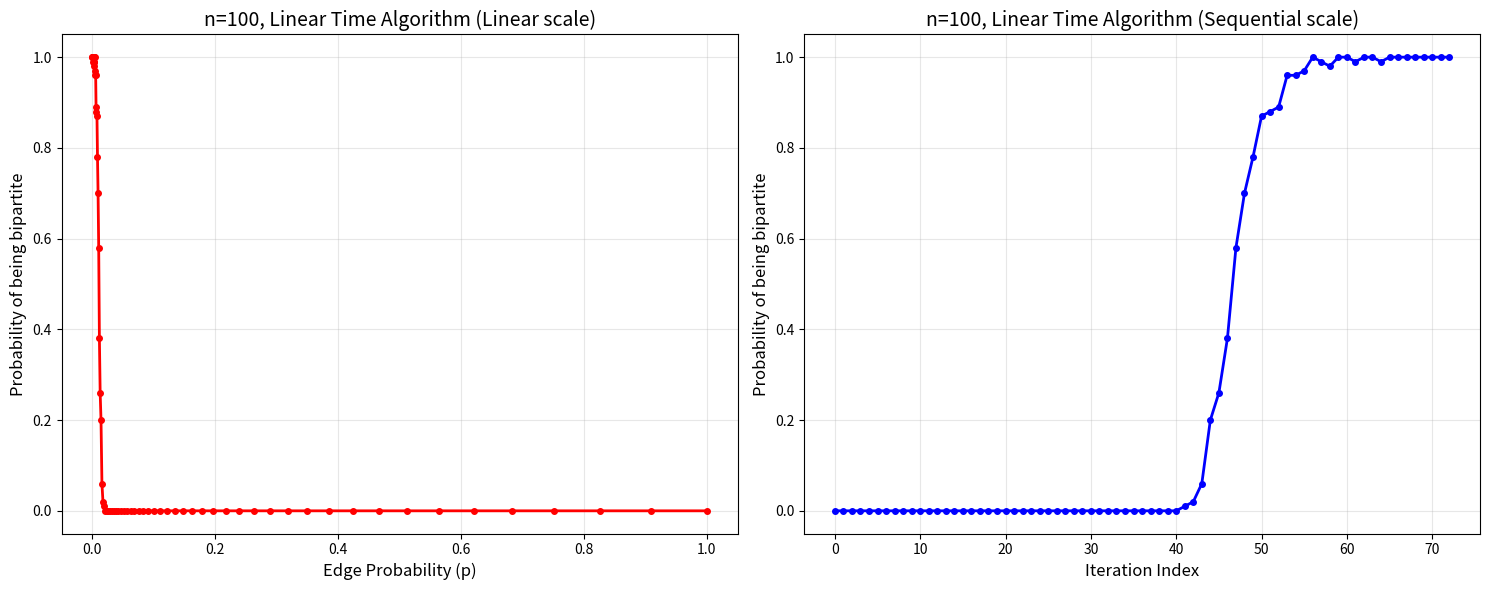

The script that saved this image:
import random  # Εισαγωγή βιβλιοθήκης για τυχαία αριθμό
import matplotlib.pyplot as plt  # Εισαγωγή βιβλιοθήκης για γραφικές παραστάσεις
from collections import deque, defaultdict  # Εισαγωγή δομών δεδομένων για ουρά και προεπιλεγμένο λεξικό
import time  # Εισαγωγή βιβλιοθήκης για μέτρηση χρόνου
import numpy as np  # Εισαγωγή βιβλιοθήκης NumPy για μαθηματικές πράξεις

class BipartiteGraphChecker:
    """
    Κλάση που υλοποιεί αλγορίθμους ελέγχου διμερότητας γραφημάτων.
    
    Περιλαμβάνει:
    - Αλγόριθμο γραμμικού χρόνου O(V+E) με BFS
    - Αλγόριθμο υπογραμμικού χρόνου με δειγματοληψία
    - Δημιουργία τυχαίων γραφημάτων Erdős-Rényi
    - Πειράματα Monte Carlo για στατιστική ανάλυση
    """
    
    def __init__(self):
        """
        Κατασκευαστής της κλάσης BipartiteGraphChecker.
        Δεν χρειάζεται αρχικοποίηση παραμέτρων.
        """
        pass  # Κενή υλοποίηση - δεν χρειάζεται αρχικοποίηση
    
    def generate_random_graph_erdos_renyi(self, num_nodes, edge_probability):
        """
        Δημιουργεί τυχαίο γράφημα βάσει του μοντέλου Erdős-Rényi.
        
        Το μοντέλο Erdős-Rényi δημιουργεί γράφημα όπου κάθε πιθανή ακμή
        μεταξύ δύο κόμβων εμφανίζεται με πιθανότητα p.
        
        Args:
            num_nodes (int): Αριθμός κόμβων του γραφήματος
            edge_probability (float): Πιθανότητα ύπαρξης ακμής μεταξύ δύο κόμβων
            
        Returns:
            defaultdict: Λεξικό που αναπαριστά το γράφημα με λίστες γειτνίασης
        """
        adjacency_list = defaultdict(list)  # Δημιουργία κενού λεξικού για λίστες γειτνίασης
        
        # Εξέταση κάθε πιθανού ζεύγους κόμβων (i, j) με i < j
        for i in range(num_nodes):  # Επανάληψη για κάθε κόμβο i
            for j in range(i + 1, num_nodes):  # Επανάληψη για κάθε κόμβο j > i
                if random.random() < edge_probability:  # Έλεγχος αν θα δημιουργηθεί ακμή
                    adjacency_list[i].append(j)  # Προσθήκη του j στη λίστα γειτνίασης του i
                    adjacency_list[j].append(i)  # Προσθήκη του i στη λίστα γειτνίασης του j (μη κατευθυνόμενο γράφημα)
        
        return adjacency_list  # Επιστροφή του γραφήματος
    
    def is_bipartite_linear_time(self, graph, num_nodes):
        """
        Ελέγχει αν ένα γράφημα είναι διμερές σε γραμμικό χρόνο O(V+E).
        
        Χρησιμοποιεί αλγόριθμο BFS για να προσπαθήσει να χρωματίσει το γράφημα
        με δύο χρώματα. Αν είναι δυνατό, το γράφημα είναι διμερές.
        
        Args:
            graph (dict): Το γράφημα ως λεξικό λιστών γειτνίασης
            num_nodes (int): Αριθμός κόμβων του γραφήματος
            
        Returns:
            bool: True αν το γράφημα είναι διμερές, False αλλιώς
        """
        node_colors = [-1] * num_nodes  # Πίνακας χρωμάτων: -1=μη επισκεπτόμενος, 0/1=χρώματα
        
        # Έλεγχος κάθε συνεκτικής συνιστώσας του γραφήματος
        for start_node in range(num_nodes):  # Επανάληψη για κάθε κόμβο
            if node_colors[start_node] == -1:  # Αν ο κόμβος δεν έχει επισκεφτεί
                # Εκκίνηση BFS από τον τρέχοντα κόμβο
                bfs_queue = deque([start_node])  # Δημιουργία ουράς BFS με αρχικό κόμβο
                node_colors[start_node] = 0  # Χρωματισμός αρχικού κόμβου με χρώμα 0
                
                while bfs_queue:  # Όσο η ουρά δεν είναι κενή
                    current_node = bfs_queue.popleft()  # Εξαγωγή κόμβου από την αρχή της ουράς
                    
                    # Εξέταση όλων των γειτόνων του τρέχοντος κόμβου
                    for neighbor in graph[current_node]:  # Επανάληψη για κάθε γείτονα
                        if node_colors[neighbor] == -1:  # Αν ο γείτονας δεν έχει επισκεφτεί
                            # Χρωματισμός γείτονα με αντίθετο χρώμα από τον τρέχοντα κόμβο
                            node_colors[neighbor] = 1 - node_colors[current_node]  # 0->1 ή 1->0
                            bfs_queue.append(neighbor)  # Προσθήκη γείτονα στην ουρά
                        elif node_colors[neighbor] == node_colors[current_node]:  # Αν γείτονας έχει ίδιο χρώμα
                            # Βρέθηκε σύγκρουση χρωμάτων - το γράφημα δεν είναι διμερές
                            return False  # Επιστροφή False
        
        return True  # Αν δεν βρέθηκε σύγκρουση, το γράφημα είναι διμερές
    
    def sample_nodes_without_replacement(self, total_nodes, sample_size):
        """
        Επιλέγει τυχαία δείγμα κόμβων χωρίς επανάθεση.
        
        Χρησιμοποιεί μέθοδο rejection sampling για να εξασφαλίσει
        ότι κάθε κόμβος επιλέγεται το πολύ μία φορά.
        
        Args:
            total_nodes (int): Συνολικός αριθμός διαθέσιμων κόμβων
            sample_size (int): Μέγεθος επιθυμητού δείγματος
            
        Returns:
            list: Λίστα με τους επιλεγμένους κόμβους
        """
        if sample_size > total_nodes:  # Έλεγχος αν το δείγμα είναι μεγαλύτερο από το σύνολο
            sample_size = total_nodes  # Περιορισμός μεγέθους δείγματος
        
        selected_nodes = set()  # Σύνολο για αποθήκευση επιλεγμένων κόμβων (αποφυγή διπλότυπων)
        while len(selected_nodes) < sample_size:  # Όσο δεν έχουμε επιλέξει αρκετούς κόμβους
            random_node = random.randint(0, total_nodes - 1)  # Επιλογή τυχαίου κόμβου
            selected_nodes.add(random_node)  # Προσθήκη στο σύνολο (αυτόματα αποφεύγει διπλότυπα)
        
        return list(selected_nodes)  # Μετατροπή συνόλου σε λίστα και επιστροφή
    
    def is_bipartite_sublinear_time(self, graph, num_nodes, epsilon, max_iterations=None):
        """
        Αλγόριθμος υπογραμμικού χρόνου για έλεγχο διμερότητας.
        
        Δειγματοληπτεί υπογραφήματα και ελέγχει τη διμερότητά τους.
        Αν βρει μη-διμερές υπογράφημα, το αρχικό γράφημα είναι μη-διμερές.
        Αν δεν βρει τίποτα, το γράφημα μπορεί να είναι διμερές.
        
        Args:
            graph (dict): Το γράφημα προς έλεγχο
            num_nodes (int): Αριθμός κόμβων
            epsilon (float): Παράμετρος που καθορίζει το μέγεθος δείγματος
            max_iterations (int, optional): Μέγιστος αριθμός επαναλήψεων
            
        Returns:
            str: "NOT_BIPARTITE" αν βρέθηκε μη-διμερότητα, "POSSIBLY_BIPARTITE" αλλιώς
        """
        # Υπολογισμός μεγέθους δείγματος βάσει παραμέτρου epsilon
        sample_size = min(num_nodes, max(1, int(1 / (epsilon**2))))  # Μέγεθος ανάλογο του 1/ε²
        
        if max_iterations is None:  # Αν δεν δόθηκε μέγιστος αριθμός επαναλήψεων
            max_iterations = int(1 / epsilon)  # Ορισμός βάσει του epsilon
        
        # Εκτέλεση πολλαπλών επαναλήψεων δειγματοληψίας
        for iteration in range(max_iterations):  # Επανάληψη για κάθε iteration
            # Δειγματοληψία κόμβων χωρίς επανάθεση
            sampled_nodes = self.sample_nodes_without_replacement(num_nodes, sample_size)
            
            # Δημιουργία mapping από παλιούς σε νέους δείκτες κόμβων
            sampled_nodes_set = set(sampled_nodes)  # Μετατροπή σε σύνολο για γρήγορη αναζήτηση
            node_mapping = {old_node: new_node for new_node, old_node in enumerate(sampled_nodes)}  # Δημιουργία χάρτη αντιστοίχισης
            
            # Κατασκευή επαγόμενου υπογραφήματος από το δείγμα
            induced_subgraph = defaultdict(list)  # Δημιουργία κενού υπογραφήματος
            for old_node in sampled_nodes:  # Για κάθε κόμβο στο δείγμα
                new_node = node_mapping[old_node]  # Λήψη νέου δείκτη
                for neighbor in graph[old_node]:  # Για κάθε γείτονα του κόμβου
                    if neighbor in sampled_nodes_set:  # Αν ο γείτονας είναι επίσης στο δείγμα
                        new_neighbor = node_mapping[neighbor]  # Λήψη νέου δείκτη γείτονα
                        induced_subgraph[new_node].append(new_neighbor)  # Προσθήκη ακμής στο υπογράφημα
            
            # Έλεγχος διμερότητας του επαγόμενου υπογραφήματος
            if not self.is_bipartite_linear_time(induced_subgraph, len(sampled_nodes)):  # Αν το υπογράφημα δεν είναι διμερές
                return "NOT_BIPARTITE"  # Το αρχικό γράφημα δεν είναι διμερές
        
        return "POSSIBLY_BIPARTITE"  # Δεν βρέθηκε απόδειξη μη-διμερότητας
    
    def run_monte_carlo_experiment(self, num_nodes, probability_values, num_trials=100, use_sublinear_algorithm=False):
        """
        Εκτελεί πείραμα Monte Carlo για εκτίμηση πιθανότητας διμερότητας.
        
        Για κάθε τιμή πιθανότητας p, δημιουργεί πολλά τυχαία γραφήματα
        και υπολογίζει το ποσοστό αυτών που είναι διμερή.
        
        Args:
            num_nodes (int): Αριθμός κόμβων των γραφημάτων
            probability_values (list): Λίστα τιμών πιθανότητας ακμής
            num_trials (int): Αριθμός επαναλήψεων για κάθε p
            use_sublinear_algorithm (bool): Αν θα χρησιμοποιηθεί υπογραμμικός αλγόριθμος
            
        Returns:
            list: Πιθανότητες διμερότητας για κάθε p
        """
        bipartite_probabilities = []  # Λίστα για αποθήκευση αποτελεσμάτων
        
        # Επανάληψη για κάθε τιμή πιθανότητας
        for p in probability_values:  # Για κάθε πιθανότητα ακμής p
            bipartite_count = 0  # Μετρητής διμερών γραφημάτων
            
            # Εκτέλεση πολλαπλών δοκιμών για την τρέχουσα πιθανότητα
            for trial in range(num_trials):  # Για κάθε δοκιμή
                # Δημιουργία τυχαίου γραφήματος Erdős-Rényi
                random_graph = self.generate_random_graph_erdos_renyi(num_nodes, p)
                
                # Επιλογή αλγορίθμου ελέγχου διμερότητας
                if use_sublinear_algorithm:  # Αν επιλέχθηκε υπογραμμικός αλγόριθμος
                    # Χρήση προσαρμοστικού υπογραμμικού αλγορίθμου
                    is_bipartite = self.test_bipartite_with_adaptive_sublinear(random_graph, num_nodes)
                else:  # Αλλιώς
                    # Χρήση κλασικού γραμμικού αλγορίθμου
                    is_bipartite = self.is_bipartite_linear_time(random_graph, num_nodes)
                
                if is_bipartite:  # Αν το γράφημα είναι διμερές
                    bipartite_count += 1  # Αύξηση μετρητή
            
            # Υπολογισμός πιθανότητας διμερότητας για την τρέχουσα p
            probability = bipartite_count / num_trials  # Ποσοστό διμερών γραφημάτων
            bipartite_probabilities.append(probability)  # Προσθήκη στα αποτελέσματα
            print(f"p = {p:.6f}, Bipartite probability = {probability:.3f}")  # Εκτύπωση αποτελέσματος
        
        return bipartite_probabilities  # Επιστροφή όλων των πιθανοτήτων
    
    def test_bipartite_with_adaptive_sublinear(self, graph, num_nodes):
        """
        Ελέγχει διμερότητα με προσαρμοστικό υπογραμμικό αλγόριθμο.
        
        Ξεκινά με μεγάλο epsilon και το μειώνει σταδιακά μέχρι να βρει
        σίγουρη απάντηση ή να φτάσει στο όριο ακρίβειας.
        
        Args:
            graph (dict): Το γράφημα προς έλεγχο
            num_nodes (int): Αριθμός κόμβων
            
        Returns:
            bool: True αν το γράφημα είναι διμερές
        """
        # Αρχικοποίηση παραμέτρων προσαρμοστικού αλγορίθμου
        epsilon = 0.5  # Αρχική τιμή epsilon
        min_epsilon = 0.001  # Ελάχιστη επιτρεπτή τιμή epsilon
        
        # Σταδιακή μείωση epsilon μέχρι να βρεθεί σίγουρη απάντηση
        while epsilon >= min_epsilon:  # Όσο το epsilon είναι πάνω από το όριο
            # Εκτέλεση υπογραμμικού αλγορίθμου με τρέχον epsilon
            result = self.is_bipartite_sublinear_time(graph, num_nodes, epsilon)
            
            if result == "NOT_BIPARTITE":  # Αν βρέθηκε σίγουρη απόδειξη μη-διμερότητας
                return False  # Το γράφημα δεν είναι διμερές
            
            # Υποδιπλασιασμός epsilon για αυξημένη ακρίβεια
            epsilon /= 2  # Μείωση epsilon κατά το ήμισυ
        
        # Αν δεν βρέθηκε σίγουρη απάντηση, χρήση γραμμικού αλγορίθμου
        return self.is_bipartite_linear_time(graph, num_nodes)  # Οριστικός έλεγχος
    
    def create_probability_plots(self, p_values, probabilities, title="Bipartite Probability vs p"):
        """
        Δημιουργεί γραφικές παραστάσεις των αποτελεσμάτων.
        
        Παράγει δύο γραφήματα: ένα με γραμμικό άξονα p και ένα με
        σειριακούς δείκτες για καλύτερη οπτικοποίηση της μετάβασης φάσης.
        
        Args:
            p_values (list): Τιμές πιθανότητας ακμής
            probabilities (list): Αντίστοιχες πιθανότητες διμερότητας
            title (str): Τίτλος των γραφημάτων
        """
        plt.figure(figsize=(15, 6))  # Δημιουργία παραθύρου γραφημάτων με καθορισμένο μέγεθος
        
        # Πρώτο γράφημα: Γραμμικός άξονας p
        plt.subplot(1, 2, 1)  # Δημιουργία πρώτου υπογραφήματος
        plt.plot(p_values, probabilities, 'ro-', markersize=4, linewidth=2)  # Σχεδίαση γραμμής με κόκκινα σημεία
        plt.xlabel('Edge Probability (p)', fontsize=12)  # Ετικέτα άξονα x
        plt.ylabel('Probability of being bipartite', fontsize=12)  # Ετικέτα άξονα y
        plt.title(f'{title} (Linear scale)', fontsize=14)  # Τίτλος γραφήματος
        plt.grid(True, alpha=0.3)  # Προσθήκη πλέγματος με διαφάνεια
        plt.ylim(-0.05, 1.05)  # Ορισμός ορίων άξονα y
        
        # Δεύτερο γράφημα: Σειριακός άξονας
        plt.subplot(1, 2, 2)  # Δημιουργία δεύτερου υπογραφήματος
        plt.plot(range(len(p_values)), probabilities, 'bo-', markersize=4, linewidth=2)  # Σχεδίαση με μπλε σημεία
        plt.xlabel('Iteration Index', fontsize=12)  # Ετικέτα άξονα x
        plt.ylabel('Probability of being bipartite', fontsize=12)  # Ετικέτα άξονα y
        plt.title(f'{title} (Sequential scale)', fontsize=14)  # Τίτλος γραφήματος
        plt.grid(True, alpha=0.3)  # Προσθήκη πλέγματος
        plt.ylim(-0.05, 1.05)  # Ορισμός ορίων άξονα y
        
        plt.tight_layout()  # Αυτόματη ρύθμιση διάταξης
        plt.show()  # Εμφάνιση γραφημάτων

def run_exercise_1_linear_algorithm():
    """
    Εκτελεί την Άσκηση 1: Αλγόριθμος γραμμικού χρόνου.
    
    Δημιουργεί γραφήματα με n=100 κόμβους και τιμές p που ακολουθούν
    τη σειρά 1, 1/1.1, 1/1.1², ... μέχρι p > 0.001.
    Χρησιμοποιεί τον κλασικό γραμμικό αλγόριθμο BFS.
    
    Returns:
        tuple: Τιμές p και αντίστοιχες πιθανότητες διμερότητας
    """
    print("=== ΆΣΚΗΣΗ 1: Αλγόριθμος Γραμμικού Χρόνου ===")  # Εκτύπωση τίτλου
    
    checker = BipartiteGraphChecker()  # Δημιουργία αντικειμένου ελέγχου
    num_nodes = 100  # Ορισμός αριθμού κόμβων
    
    # Δημιουργία σειράς τιμών p: 1, 1/1.1, 1/1.1², ...
    p_values = []  # Λίστα για τιμές p
    p = 1.0  # Αρχική τιμή p
    while p > 0.001:  # Όσο p > 0.001
        p_values.append(p)  # Προσθήκη τρέχουσας τιμής
        p /= 1.1  # Διαίρεση με 1.1
    
    print(f"Τρέχουμε πείραμα με n={num_nodes}, {len(p_values)} διαφορετικά p values")  # Πληροφορίες πειράματος
    print("Αυτό μπορεί να πάρει λίγα λεπτά...")  # Προειδοποίηση για χρόνο εκτέλεσης
    
    start_time = time.time()  # Καταγραφή χρόνου έναρξης
    # Εκτέλεση πειράματος Monte Carlo με γραμμικό αλγόριθμο
    probabilities = checker.run_monte_carlo_experiment(num_nodes, p_values, num_trials=100)
    end_time = time.time()  # Καταγραφή χρόνου λήξης
    
    print(f"Ολοκληρώθηκε σε {end_time - start_time:.2f} δευτερόλεπτα")  # Εκτύπωση χρόνου εκτέλεσης
    
    # Δημιουργία γραφικών παραστάσεων
    checker.create_probability_plots(p_values, probabilities, f"n={num_nodes}, Linear Time Algorithm")
    
    return p_values, probabilities  # Επιστροφή αποτελεσμάτων

def run_exercise_2_sublinear_algorithm():
    """
    Εκτελεί την Άσκηση 2: Αλγόριθμος υπογραμμικού χρόνου.
    
    Δημιουργεί γραφήματα με n=1000 κόμβους και τιμές p που ακολουθούν
    τη σειρά 1, 1/2, 1/4, 1/8, ... μέχρι p > 0.0009.
    Χρησιμοποιεί τον υπογραμμικό αλγόριθμο με δειγματοληψία.
    
    Returns:
        tuple: Τιμές p και αντίστοιχες πιθανότητες διμερότητας
    """
    print("\n=== ΆΣΚΗΣΗ 2: Αλγόριθμος Υπογραμμικού Χρόνου ===")  # Εκτύπωση τίτλου
    
    checker = BipartiteGraphChecker()  # Δημιουργία αντικειμένου ελέγχου
    num_nodes = 1000  # Ορισμός αριθμού κόμβων (μεγαλύτερος από Άσκηση 1)
    
    # Δημιουργία σειράς τιμών p: 1, 1/2, 1/4, 1/8, ...
    p_values = []  # Λίστα για τιμές p
    p = 1.0  # Αρχική τιμή p
    while p > 0.0009:  # Όσο p > 0.0009
        p_values.append(p)  # Προσθήκη τρέχουσας τιμής
        p /= 2  # Διαίρεση με 2
    
    print(f"Τρέχουμε πείραμα με n={num_nodes}, {len(p_values)} διαφορετικά p values")  # Πληροφορίες πειράματος
    print("Χρησιμοποιούμε αλγόριθμο υπογραμμικού χρόνου...")  # Ενημέρωση για αλγόριθμο
    
    start_time = time.time()  # Καταγραφή χρόνου έναρξης
    # Εκτέλεση πειράματος Monte Carlo με υπογραμμικό αλγόριθμο
    probabilities = checker.run_monte_carlo_experiment(num_nodes, p_values, num_trials=100, use_sublinear_algorithm=True)
    end_time = time.time()  # Καταγραφή χρόνου λήξης
    
    print(f"Ολοκληρώθηκε σε {end_time - start_time:.2f} δευτερόλεπτα")  # Εκτύπωση χρόνου εκτέλεσης
   
    # Δημιουργία γραφικών παραστάσεων
    checker.create_probability_plots(p_values, probabilities, f"n={num_nodes}, Sublinear Time Algorithm")
   
    return p_values, probabilities  # Επιστροφή αποτελεσμάτων

def run_large_scale_experiments():
   """
   Εκτελεί δοκιμές μεγάλης κλίμακας για n=10000 κόμβους.
   
   Χρησιμοποιεί επιλεγμένες τιμές p για να δοκιμάσει την απόδοση
   του υπογραμμικού αλγορίθμου σε μεγάλα γραφήματα.
   
   Returns:
       tuple: Τιμές p και αντίστοιχες πιθανότητες διμερότητας
   """
   print("\n=== ΔΟΚΙΜΕΣ ΜΕΓΑΛΗΣ ΚΛΙΜΑΚΑΣ (n=10000) ===")  # Εκτύπωση τίτλου
   
   checker = BipartiteGraphChecker()  # Δημιουργία αντικειμένου ελέγχου
   num_nodes = 10000  # Ορισμός μεγάλου αριθμού κόμβων
   
   # Επιλεγμένες τιμές p για δοκιμή σε μεγάλα γραφήματα
   p_values = [1.0, 0.5, 0.25, 0.125]  # Συγκεκριμένες τιμές p
   
   print(f"Τρέχουμε πείραμα με n={num_nodes} για p ∈ {p_values}")  # Πληροφορίες πειράματος
   print("Χρησιμοποιούμε αλγόριθμο υπογραμμικού χρόνου...")  # Ενημέρωση για αλγόριθμο
   
   start_time = time.time()  # Καταγραφή χρόνου έναρξης
   # Εκτέλεση πειράματος με λιγότερες δοκιμές λόγω μεγέθους
   probabilities = checker.run_monte_carlo_experiment(num_nodes, p_values, num_trials=50, use_sublinear_algorithm=True)
   end_time = time.time()  # Καταγραφή χρόνου λήξης
   
   print(f"Ολοκληρώθηκε σε {end_time - start_time:.2f} δευτερόλεπτα")  # Εκτύπωση χρόνου εκτέλεσης
   
   # Εκτύπωση αποτελεσμάτων
   for p, prob in zip(p_values, probabilities):  # Για κάθε ζεύγος (p, πιθανότητα)
       print(f"p = {p:.3f}: Bipartite probability = {prob:.3f}")  # Εκτύπωση αποτελέσματος
   
   return p_values, probabilities  # Επιστροφή αποτελεσμάτων

def run_algorithm_validation_tests():
   """
   Εκτελεί δοκιμές επαλήθευσης για τους αλγορίθμους.
   
   Δοκιμάζει τους αλγορίθμους σε γνωστά γραφήματα με προβλέψιμα
   αποτελέσματα για να επαληθεύσει την ορθότητά τους.
   """
   print("=== ΔΟΚΙΜΕΣ ΕΠΑΛΗΘΕΥΣΗΣ ΑΛΓΟΡΙΘΜΩΝ ===")  # Εκτύπωση τίτλου
   
   checker = BipartiteGraphChecker()  # Δημιουργία αντικειμένου ελέγχου
   
   # Δοκιμή 1: Πλήρες διμερές γράφημα K_{2,2}
   print("Δοκιμή 1: Πλήρες διμερές γράφημα K_{2,2}")  # Περιγραφή δοκιμής
   # Δημιουργία K_{2,2}: κόμβοι {0,1} συνδέονται με κόμβους {2,3}
   bipartite_graph = {0: [2, 3], 1: [2, 3], 2: [0, 1], 3: [0, 1]}  # Λίστες γειτνίασης
   result1 = checker.is_bipartite_linear_time(bipartite_graph, 4)  # Έλεγχος διμερότητας
   print(f"Αποτέλεσμα: {result1} (αναμενόμενο: True)")  # Εκτύπωση αποτελέσματος
   
   # Δοκιμή 2: Τρίγωνο (μη-διμερές γράφημα)
   print("\nΔοκιμή 2: Τρίγωνο (μη-διμερές γράφημα)")  # Περιγραφή δοκιμής
   # Δημιουργία τριγώνου: κάθε κόμβος συνδέεται με τους άλλους δύο
   triangle_graph = {0: [1, 2], 1: [0, 2], 2: [0, 1]}  # Λίστες γειτνίασης
   result2 = checker.is_bipartite_linear_time(triangle_graph, 3)  # Έλεγχος διμερότητας
   print(f"Αποτέλεσμα: {result2} (αναμενόμενο: False)")  # Εκτύπωση αποτελέσματος
   
   # Δοκιμή 3: Κύκλος μήκους 4 (διμερές)
   print("\nΔοκιμή 3: Κύκλος μήκους 4 (διμερές)")  # Περιγραφή δοκιμής
   # Δημιουργία τετραγώνου: 0-1-2-3-0
   cycle4_graph = {0: [1, 3], 1: [0, 2], 2: [1, 3], 3: [0, 2]}  # Λίστες γειτνίασης
   result3 = checker.is_bipartite_linear_time(cycle4_graph, 4)  # Έλεγχος διμερότητας
   print(f"Αποτέλεσμα: {result3} (αναμενόμενο: True)")  # Εκτύπωση αποτελέσματος
   
   # Δοκιμή 4: Κύκλος μήκους 5 (μη-διμερές)
   print("\nΔοκιμή 4: Κύκλος μήκους 5 (μη-διμερές)")  # Περιγραφή δοκιμής
   # Δημιουργία πενταγώνου: 0-1-2-3-4-0
   cycle5_graph = {0: [1, 4], 1: [0, 2], 2: [1, 3], 3: [2, 4], 4: [3, 0]}  # Λίστες γειτνίασης
   result4 = checker.is_bipartite_linear_time(cycle5_graph, 5)  # Έλεγχος διμερότητας
   print(f"Αποτέλεσμα: {result4} (αναμενόμενο: False)")  # Εκτύπωση αποτελέσματος
   
   # Δοκιμή 5: Σύγκριση γραμμικού και υπογραμμικού αλγορίθμου
   print("\nΔοκιμή 5: Σύγκριση αλγορίθμων σε τυχαία γραφήματα")  # Περιγραφή δοκιμής
   test_cases = [(10, 0.1), (10, 0.5), (10, 0.8)]  # Περιπτώσεις δοκιμής (n, p)
   
   # Δοκιμή συμφωνίας αλγορίθμων σε τυχαία γραφήματα
   for n, p in test_cases:  # Για κάθε περίπτωση δοκιμής
       graph = checker.generate_random_graph_erdos_renyi(n, p)  # Δημιουργία τυχαίου γραφήματος
       linear_result = checker.is_bipartite_linear_time(graph, n)  # Αποτέλεσμα γραμμικού αλγορίθμου
       sublinear_result = checker.test_bipartite_with_adaptive_sublinear(graph, n)  # Αποτέλεσμα υπογραμμικού αλγορίθμου
       match = "✓" if linear_result == sublinear_result else "✗"  # Σύμβολο συμφωνίας
       print(f"n={n}, p={p}: Linear={linear_result}, Sublinear={sublinear_result} {match}")  # Εκτύπωση σύγκρισης

def main():
   """
   Κύρια συνάρτηση που ορχηστρώνει την εκτέλεση όλων των ασκήσεων.
   
   Εκτελεί με τη σειρά:
   1. Δοκιμές επαλήθευσης αλγορίθμων
   2. Άσκηση 1 με γραμμικό αλγόριθμο
   3. Άσκηση 2 με υπογραμμικό αλγόριθμο
   4. Προαιρετικές δοκιμές μεγάλης κλίμακας
   5. Ανάλυση και σύγκριση αποτελεσμάτων
   """
   print("Έλεγχος Διμερότητας Γραφημάτων - Ενότητα Γ")  # Τίτλος προγράμματος
   print("=" * 60)  # Διακοσμητική γραμμή
   
   # Εκτέλεση δοκιμών επαλήθευσης αλγορίθμων
   run_algorithm_validation_tests()  # Έλεγχος ορθότητας αλγορίθμων
   
   print("\n" + "=" * 60)  # Διαχωριστική γραμμή
   
   try:  # Χειρισμός εξαιρέσεων
       # Άσκηση 1: Αλγόριθμος γραμμικού χρόνου
       p_vals_1, probs_1 = run_exercise_1_linear_algorithm()  # Εκτέλεση πρώτης άσκησης
       
       # Άσκηση 2: Αλγόριθμος υπογραμμικού χρόνου  
       p_vals_2, probs_2 = run_exercise_2_sublinear_algorithm()  # Εκτέλεση δεύτερης άσκησης
       
       # Προαιρετικές δοκιμές μεγάλης κλίμακας
       print("\nΘέλετε να τρέξετε δοκιμές για n=10000; (y/n)")  # Ερώτηση για επιπλέον δοκιμές
       large_response = input().lower().strip()  # Λήψη απάντησης χρήστη
       if large_response in ['y', 'yes', 'ναι', 'ν']:  # Αν ο χρήστης συμφωνεί
           p_vals_large, probs_large = run_large_scale_experiments()  # Εκτέλεση δοκιμών μεγάλης κλίμακας
       
       # Σύγκριση και ανάλυση αποτελεσμάτων
       print("\n" + "=" * 60)  # Διαχωριστική γραμμή
       print("=== ΣΥΓΚΡΙΣΗ ΚΑΙ ΣΥΜΠΕΡΑΣΜΑΤΑ ===")  # Τίτλος ενότητας
       print("Παρατηρήσεις:")  # Εισαγωγή παρατηρήσεων
       print("1. Για μεγάλα p: Τα γραφήματα είναι πυκνά → σπάνια διμερή")  # Παρατήρηση 1
       print("2. Για μικρά p: Τα γραφήματα είναι αραιά → συχνά διμερή")  # Παρατήρηση 2
       print("3. Υπάρχει απότομη μετάβαση γύρω από ένα κρίσιμο p (phase transition)")  # Παρατήρηση 3
       print("4. Ο αλγόριθμος υπογραμμικού χρόνου είναι ταχύτερος για μεγάλα n και μεγάλα p")  # Παρατήρηση 4
       print("5. Το κρίσιμο p μικραίνει καθώς το n αυξάνεται")  # Παρατήρηση 5
       
   except KeyboardInterrupt:  # Αν ο χρήστης διακόψει το πρόγραμμα
       print("\nΠρόγραμμα διακόπηκε από τον χρήστη.")  # Μήνυμα διακοπής
   except Exception as e:  # Αν προκύψει άλλη εξαίρεση
       print(f"\nΣφάλμα κατά την εκτέλεση: {e}")  # Μήνυμα σφάλματος

if __name__ == "__main__":
   """
   Σημείο εκκίνησης του προγράμματος.
   
   Ρυθμίζει τις σπόρους τυχαιότητας για αναπαραγωγιμότητα
   και καλεί την κύρια συνάρτηση.
   """
   # Ρύθμιση σπόρων τυχαιότητας για αναπαραγωγιμότητα αποτελεσμάτων
   random.seed(42)  # Σπόρος για βιβλιοθήκη random
   np.random.seed(42)  # Σπόρος για NumPy
   
   main()  # Εκκίνηση κύριας συνάρτησης
